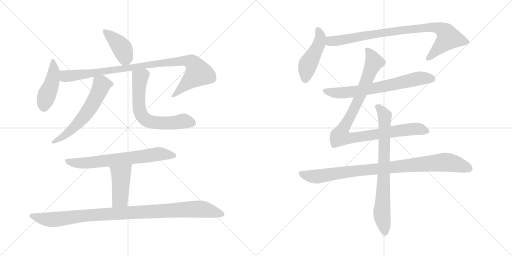
t = 0.00 s
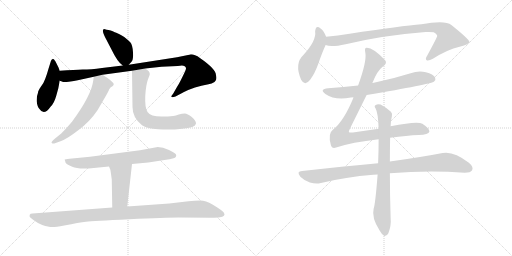
t = 2.32 s
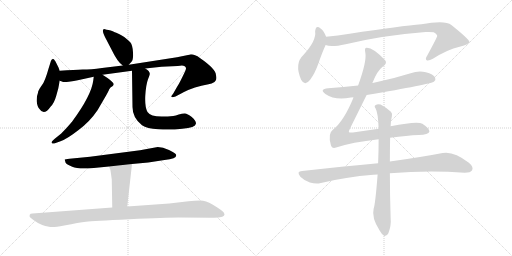
t = 4.65 s
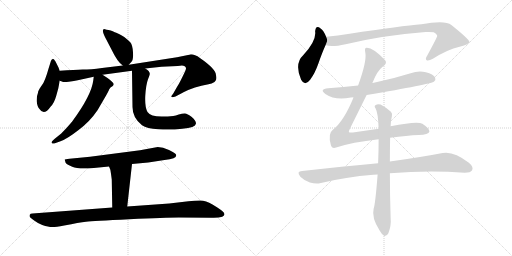
t = 6.97 s
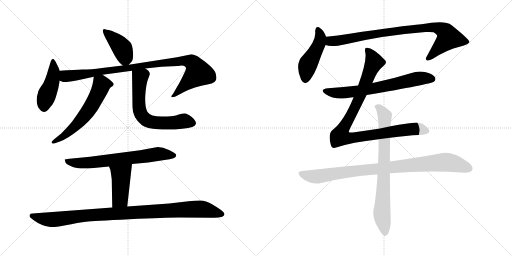
t = 9.30 s
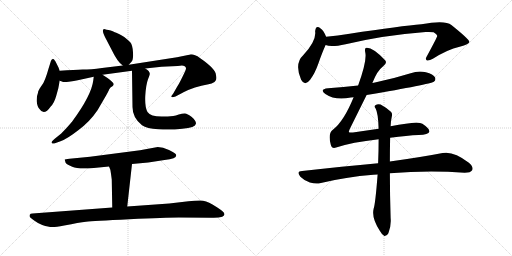
t = 11.62 s

The animated SVG that drew these frames (rendered in a browser with its animation timeline set to each time). Animation: 14 CSS @keyframes rules; one cycle of 11.62 s.

<svg version="1.1" viewBox="0 0 2048 1024" xmlns="http://www.w3.org/2000/svg">
  <g stroke="lightgray" stroke-dasharray="1,1" stroke-width="1" transform="scale(4, 4)">
    <line x1="0" y1="0" x2="256" y2="256"></line>
    <line x1="256" y1="0" x2="0" y2="256"></line>
    <line x1="128" y1="0" x2="128" y2="256"></line>
    <line x1="0" y1="128" x2="256" y2="128"></line>
    <line x1="256" y1="0" x2="512" y2="256"></line>
    <line x1="512" y1="0" x2="256" y2="256"></line>
    <line x1="384" y1="0" x2="384" y2="256"></line>
    <line x1="256" y1="128" x2="512" y2="128"></line>
  </g>
<g transform="scale(1, -1) translate(0, -850)">
   <style type="text/css">
    @keyframes keyframes0 {
      from {
       stroke: black;
       stroke-dashoffset: 414;
       stroke-width: 128;
       }
       57% {
       animation-timing-function: step-end;
       stroke: black;
       stroke-dashoffset: 0;
       stroke-width: 128;
       }
       to {
       stroke: black;
       stroke-width: 1024;
       }
       }
       #make-me-a-hanzi-animation-0 {
         animation: keyframes0 0.586914s both;
         animation-delay: 0.000000s;
         animation-timing-function: linear;
       }
    @keyframes keyframes1 {
      from {
       stroke: black;
       stroke-dashoffset: 448;
       stroke-width: 128;
       }
       59% {
       animation-timing-function: step-end;
       stroke: black;
       stroke-dashoffset: 0;
       stroke-width: 128;
       }
       to {
       stroke: black;
       stroke-width: 1024;
       }
       }
       #make-me-a-hanzi-animation-1 {
         animation: keyframes1 0.614583s both;
         animation-delay: 0.586914s;
         animation-timing-function: linear;
       }
    @keyframes keyframes2 {
      from {
       stroke: black;
       stroke-dashoffset: 971;
       stroke-width: 128;
       }
       76% {
       animation-timing-function: step-end;
       stroke: black;
       stroke-dashoffset: 0;
       stroke-width: 128;
       }
       to {
       stroke: black;
       stroke-width: 1024;
       }
       }
       #make-me-a-hanzi-animation-2 {
         animation: keyframes2 1.040202s both;
         animation-delay: 1.201497s;
         animation-timing-function: linear;
       }
    @keyframes keyframes3 {
      from {
       stroke: black;
       stroke-dashoffset: 602;
       stroke-width: 128;
       }
       66% {
       animation-timing-function: step-end;
       stroke: black;
       stroke-dashoffset: 0;
       stroke-width: 128;
       }
       to {
       stroke: black;
       stroke-width: 1024;
       }
       }
       #make-me-a-hanzi-animation-3 {
         animation: keyframes3 0.739909s both;
         animation-delay: 2.241699s;
         animation-timing-function: linear;
       }
    @keyframes keyframes4 {
      from {
       stroke: black;
       stroke-dashoffset: 655;
       stroke-width: 128;
       }
       68% {
       animation-timing-function: step-end;
       stroke: black;
       stroke-dashoffset: 0;
       stroke-width: 128;
       }
       to {
       stroke: black;
       stroke-width: 1024;
       }
       }
       #make-me-a-hanzi-animation-4 {
         animation: keyframes4 0.783040s both;
         animation-delay: 2.981608s;
         animation-timing-function: linear;
       }
    @keyframes keyframes5 {
      from {
       stroke: black;
       stroke-dashoffset: 693;
       stroke-width: 128;
       }
       69% {
       animation-timing-function: step-end;
       stroke: black;
       stroke-dashoffset: 0;
       stroke-width: 128;
       }
       to {
       stroke: black;
       stroke-width: 1024;
       }
       }
       #make-me-a-hanzi-animation-5 {
         animation: keyframes5 0.813965s both;
         animation-delay: 3.764648s;
         animation-timing-function: linear;
       }
    @keyframes keyframes6 {
      from {
       stroke: black;
       stroke-dashoffset: 441;
       stroke-width: 128;
       }
       59% {
       animation-timing-function: step-end;
       stroke: black;
       stroke-dashoffset: 0;
       stroke-width: 128;
       }
       to {
       stroke: black;
       stroke-width: 1024;
       }
       }
       #make-me-a-hanzi-animation-6 {
         animation: keyframes6 0.608887s both;
         animation-delay: 4.578613s;
         animation-timing-function: linear;
       }
    @keyframes keyframes7 {
      from {
       stroke: black;
       stroke-dashoffset: 1019;
       stroke-width: 128;
       }
       77% {
       animation-timing-function: step-end;
       stroke: black;
       stroke-dashoffset: 0;
       stroke-width: 128;
       }
       to {
       stroke: black;
       stroke-width: 1024;
       }
       }
       #make-me-a-hanzi-animation-7 {
         animation: keyframes7 1.079264s both;
         animation-delay: 5.187500s;
         animation-timing-function: linear;
       }
    @keyframes keyframes8 {
      from {
       stroke: black;
       stroke-dashoffset: 466;
       stroke-width: 128;
       }
       60% {
       animation-timing-function: step-end;
       stroke: black;
       stroke-dashoffset: 0;
       stroke-width: 128;
       }
       to {
       stroke: black;
       stroke-width: 1024;
       }
       }
       #make-me-a-hanzi-animation-8 {
         animation: keyframes8 0.629232s both;
         animation-delay: 6.266764s;
         animation-timing-function: linear;
       }
    @keyframes keyframes9 {
      from {
       stroke: black;
       stroke-dashoffset: 885;
       stroke-width: 128;
       }
       74% {
       animation-timing-function: step-end;
       stroke: black;
       stroke-dashoffset: 0;
       stroke-width: 128;
       }
       to {
       stroke: black;
       stroke-width: 1024;
       }
       }
       #make-me-a-hanzi-animation-9 {
         animation: keyframes9 0.970215s both;
         animation-delay: 6.895996s;
         animation-timing-function: linear;
       }
    @keyframes keyframes10 {
      from {
       stroke: black;
       stroke-dashoffset: 687;
       stroke-width: 128;
       }
       69% {
       animation-timing-function: step-end;
       stroke: black;
       stroke-dashoffset: 0;
       stroke-width: 128;
       }
       to {
       stroke: black;
       stroke-width: 1024;
       }
       }
       #make-me-a-hanzi-animation-10 {
         animation: keyframes10 0.809082s both;
         animation-delay: 7.866211s;
         animation-timing-function: linear;
       }
    @keyframes keyframes11 {
      from {
       stroke: black;
       stroke-dashoffset: 989;
       stroke-width: 128;
       }
       76% {
       animation-timing-function: step-end;
       stroke: black;
       stroke-dashoffset: 0;
       stroke-width: 128;
       }
       to {
       stroke: black;
       stroke-width: 1024;
       }
       }
       #make-me-a-hanzi-animation-11 {
         animation: keyframes11 1.054850s both;
         animation-delay: 8.675293s;
         animation-timing-function: linear;
       }
    @keyframes keyframes12 {
      from {
       stroke: black;
       stroke-dashoffset: 934;
       stroke-width: 128;
       }
       75% {
       animation-timing-function: step-end;
       stroke: black;
       stroke-dashoffset: 0;
       stroke-width: 128;
       }
       to {
       stroke: black;
       stroke-width: 1024;
       }
       }
       #make-me-a-hanzi-animation-12 {
         animation: keyframes12 1.010091s both;
         animation-delay: 9.730143s;
         animation-timing-function: linear;
       }
    @keyframes keyframes13 {
      from {
       stroke: black;
       stroke-dashoffset: 773;
       stroke-width: 128;
       }
       72% {
       animation-timing-function: step-end;
       stroke: black;
       stroke-dashoffset: 0;
       stroke-width: 128;
       }
       to {
       stroke: black;
       stroke-width: 1024;
       }
       }
       #make-me-a-hanzi-animation-13 {
         animation: keyframes13 0.879069s both;
         animation-delay: 10.740234s;
         animation-timing-function: linear;
       }
</style>
<path d="M 515.0 591.5 L 526.0 603.5 Q 534.0 610.5 532.0 641.5 Q 530.0 671.5 521.0 681.5 Q 512.0 690.5 497.0 702.5 Q 471.0 717.5 465.0 719.5 Q 460.0 720.5 451.0 725.5 Q 443.0 729.5 434.0 730.5 Q 426.0 731.5 420.0 733.5 Q 415.0 734.5 413.0 732.5 Q 407.0 725.5 423.0 696.5 L 447.0 650.5 Q 470.0 602.5 491.0 588.5 C 504.0 578.5 504.0 578.5 515.0 591.5 Z" fill="lightgray"></path> 
<path d="M 239.0 567.5 L 234.0 580.5 L 222.0 604.5 Q 215.0 615.5 211.0 614.5 Q 207.0 613.5 204.0 607.5 L 194.0 575.5 Q 187.0 550.5 181.0 535.5 Q 176.0 520.5 164.0 504.5 Q 152.0 487.5 152.0 479.5 Q 146.0 465.5 147.0 444.5 Q 149.0 423.5 158.0 414.5 Q 176.0 385.5 203.0 424.5 Q 217.0 438.5 225.0 467.5 L 233.0 496.5 L 239.0 527.5 L 239.0 567.5 Z" fill="lightgray"></path> 
<path d="M 239.0 527.5 L 248.0 524.5 Q 252.0 520.5 275.0 523.5 Q 298.0 526.5 311.0 529.5 L 375.0 543.5 L 410.0 551.5 L 528.0 567.5 L 581.0 576.5 L 646.0 583.5 L 711.0 586.5 Q 731.0 590.5 737.0 586.5 Q 744.0 582.5 744.0 577.5 Q 745.0 571.5 730.0 543.5 Q 716.0 514.5 709.0 504.5 L 693.0 476.5 L 685.0 465.5 Q 685.0 464.5 687.0 462.5 Q 689.0 459.5 702.0 464.5 L 736.0 482.5 Q 775.0 502.5 834.0 513.5 Q 847.0 515.5 858.0 522.5 Q 869.0 528.5 864.0 550.5 Q 862.0 575.5 801.0 617.5 Q 772.0 636.5 757.0 631.5 L 708.0 621.5 L 515.0 591.5 L 491.0 588.5 L 408.0 578.5 Q 363.0 572.5 331.0 572.5 Q 300.0 571.5 239.0 567.5 C 209.0 565.5 210.0 534.5 239.0 527.5 Z" fill="lightgray"></path> 
<path d="M 375.0 543.5 L 373.0 528.5 Q 366.0 469.5 288.0 363.5 Q 266.0 337.5 245.0 316.5 L 219.0 295.5 Q 203.0 282.5 207.0 278.5 Q 211.0 274.5 217.0 276.5 L 242.0 285.5 Q 268.0 294.5 313.0 329.5 Q 359.0 363.5 390.0 409.5 L 415.0 452.5 Q 434.0 484.5 437.0 493.5 Q 440.0 501.5 451.0 506.5 Q 455.0 511.5 455.0 514.5 Q 455.0 516.5 446.0 525.5 Q 438.0 533.5 430.0 538.5 L 410.0 551.5 C 385.0 567.5 379.0 571.5 375.0 543.5 Z" fill="lightgray"></path> 
<path d="M 528.0 567.5 L 530.0 422.5 Q 530.0 379.5 568.0 349.5 Q 587.0 336.5 633.0 333.5 Q 679.0 329.5 729.0 335.5 Q 782.0 339.5 784.0 356.5 Q 784.0 367.5 767.0 382.5 Q 750.0 396.5 739.0 396.5 Q 728.0 396.5 715.0 392.5 Q 703.0 388.5 693.0 386.5 L 671.0 384.5 L 646.0 384.5 Q 602.0 384.5 590.0 402.5 Q 579.0 419.5 581.0 466.5 Q 584.0 512.5 592.0 533.5 Q 600.0 553.5 599.0 554.5 Q 600.0 565.5 581.0 576.5 C 557.0 594.5 528.0 597.5 528.0 567.5 Z" fill="lightgray"></path> 
<path d="M 631.0 262.5 L 560.0 249.5 L 360.0 223.5 L 278.0 215.5 Q 260.0 213.5 259.0 212.5 Q 258.0 210.5 260.0 208.5 L 262.0 200.5 Q 265.0 193.5 289.0 183.5 Q 313.0 172.5 375.0 178.5 L 436.0 184.5 L 528.0 194.5 L 593.0 200.5 L 658.0 210.5 Q 681.0 212.5 694.0 217.5 Q 708.0 221.5 704.0 232.5 Q 702.0 238.5 676.0 250.5 Q 651.0 262.5 631.0 262.5 Z" fill="lightgray"></path> 
<path d="M 436.0 184.5 L 441.0 172.5 Q 442.0 171.5 447.0 132.5 L 449.0 20.5 C 450.0 -9.5 506.0 -5.5 509.0 24.5 L 528.0 194.5 C 531.0 224.5 424.0 212.5 436.0 184.5 Z" fill="lightgray"></path> 
<path d="M 449.0 20.5 L 130.0 -3.5 Q 121.0 -3.5 119.0 -8.5 Q 117.0 -14.5 120.0 -18.5 Q 128.0 -25.5 138.0 -32.5 Q 148.0 -40.5 169.0 -49.5 Q 198.0 -58.5 210.0 -57.5 Q 223.0 -57.5 257.0 -51.5 Q 317.0 -39.5 344.0 -36.5 Q 371.0 -33.5 517.0 -26.5 Q 664.0 -19.5 715.0 -19.5 L 846.0 -20.5 Q 875.0 -21.5 889.0 -16.5 Q 907.0 -9.5 889.0 6.5 Q 878.0 15.5 850.0 32.5 Q 823.0 48.5 801.0 48.5 Q 779.0 48.5 754.0 45.5 L 677.0 36.5 L 509.0 24.5 L 449.0 20.5 Z" fill="lightgray"></path> 
<path d="M 1304.5 703.0 Q 1294.5 728.0 1282.5 736.0 Q 1263.5 752.0 1260.5 725.0 Q 1266.5 688.0 1213.5 630.0 Q 1176.5 596.0 1204.5 531.0 Q 1219.5 503.0 1240.5 531.0 Q 1259.5 556.0 1273.5 596.0 Q 1289.5 642.0 1302.5 670.0 C 1310.5 688.0 1310.5 688.0 1304.5 703.0 Z" fill="lightgray"></path> 
<path d="M 1302.5 670.0 Q 1323.5 660.0 1382.5 673.0 Q 1532.5 709.0 1702.5 722.0 Q 1724.5 723.0 1734.5 721.0 Q 1750.5 712.0 1748.5 705.0 Q 1748.5 701.0 1708.5 627.0 Q 1699.5 614.0 1706.5 609.0 Q 1713.5 605.0 1731.5 615.0 Q 1789.5 652.0 1838.5 663.0 Q 1878.5 673.0 1877.5 683.0 Q 1876.5 693.0 1805.5 750.0 Q 1780.5 771.0 1685.5 753.0 Q 1607.5 747.0 1398.5 715.0 Q 1350.5 708.0 1304.5 703.0 C 1274.5 700.0 1273.5 676.0 1302.5 670.0 Z" fill="lightgray"></path> 
<path d="M 1466.5 470.0 Q 1721.5 513.0 1735.5 523.0 Q 1744.5 530.0 1740.5 540.0 Q 1733.5 553.0 1703.5 561.0 Q 1673.5 568.0 1642.5 557.0 Q 1572.5 535.0 1495.5 519.0 Q 1492.5 519.0 1489.5 518.0 L 1432.5 508.0 Q 1374.5 502.0 1312.5 497.0 Q 1275.5 493.0 1301.5 474.0 Q 1340.5 447.0 1403.5 460.0 Q 1406.5 461.0 1414.5 461.0 L 1466.5 470.0 Z" fill="lightgray"></path> 
<path d="M 1560.5 299.0 Q 1629.5 308.0 1674.5 310.0 Q 1714.5 311.0 1717.5 323.0 Q 1718.5 336.0 1689.5 355.0 Q 1670.5 367.0 1562.5 345.0 L 1514.5 335.0 L 1411.5 320.0 Q 1396.5 319.0 1395.5 322.0 Q 1394.5 325.0 1400.5 337.0 L 1466.5 470.0 L 1489.5 518.0 Q 1508.5 567.0 1531.5 584.0 Q 1550.5 597.0 1540.5 609.0 Q 1492.5 660.0 1466.5 659.0 Q 1456.5 659.0 1461.5 638.0 Q 1467.5 605.0 1432.5 508.0 L 1414.5 461.0 Q 1375.5 365.0 1331.5 331.0 Q 1310.5 316.0 1323.5 270.0 Q 1327.5 254.0 1344.5 260.0 Q 1407.5 281.0 1514.5 293.0 L 1560.5 299.0 Z" fill="lightgray"></path> 
<path d="M 1512.5 197.0 Q 1371.5 184.0 1208.5 166.0 Q 1183.5 165.0 1201.5 143.0 Q 1217.5 127.0 1239.5 120.0 Q 1264.5 113.0 1283.5 118.0 Q 1382.5 142.0 1493.5 151.0 Q 1500.5 152.0 1510.5 152.0 L 1559.5 157.0 Q 1712.5 169.0 1858.5 159.0 Q 1882.5 159.0 1888.5 169.0 Q 1895.5 182.0 1875.5 199.0 Q 1814.5 247.0 1770.5 238.0 Q 1688.5 222.0 1559.5 204.0 L 1512.5 197.0 Z" fill="lightgray"></path> 
<path d="M 1562.5 345.0 Q 1563.5 370.0 1567.5 385.0 Q 1570.5 397.0 1563.5 403.0 Q 1541.5 422.0 1522.5 432.0 Q 1510.5 436.0 1501.5 429.0 Q 1495.5 425.0 1502.5 416.0 Q 1512.5 398.0 1514.5 335.0 L 1514.5 293.0 Q 1514.5 245.0 1512.5 197.0 L 1510.5 152.0 Q 1501.5 35.0 1494.5 15.0 Q 1485.5 -21.0 1518.5 -72.0 Q 1528.5 -90.0 1537.5 -94.0 Q 1547.5 -95.0 1553.5 -83.0 Q 1565.5 -52.0 1562.5 -22.0 Q 1559.5 72.0 1559.5 157.0 L 1559.5 204.0 Q 1559.5 252.0 1560.5 299.0 L 1562.5 345.0 Z" fill="lightgray"></path> 
      <clipPath id="make-me-a-hanzi-clip-0">
      <path d="M 515.0 591.5 L 526.0 603.5 Q 534.0 610.5 532.0 641.5 Q 530.0 671.5 521.0 681.5 Q 512.0 690.5 497.0 702.5 Q 471.0 717.5 465.0 719.5 Q 460.0 720.5 451.0 725.5 Q 443.0 729.5 434.0 730.5 Q 426.0 731.5 420.0 733.5 Q 415.0 734.5 413.0 732.5 Q 407.0 725.5 423.0 696.5 L 447.0 650.5 Q 470.0 602.5 491.0 588.5 C 504.0 578.5 504.0 578.5 515.0 591.5 Z" fill="lightgray"></path>
      </clipPath>
      <path clip-path="url(#make-me-a-hanzi-clip-0)" d="M 417.0 727.5 L 490.0 655.5 L 500.0 619.5 L 495.0 602.5 " fill="none" id="make-me-a-hanzi-animation-0" stroke-dasharray="286 572" stroke-linecap="round"></path>

      <clipPath id="make-me-a-hanzi-clip-1">
      <path d="M 239.0 567.5 L 234.0 580.5 L 222.0 604.5 Q 215.0 615.5 211.0 614.5 Q 207.0 613.5 204.0 607.5 L 194.0 575.5 Q 187.0 550.5 181.0 535.5 Q 176.0 520.5 164.0 504.5 Q 152.0 487.5 152.0 479.5 Q 146.0 465.5 147.0 444.5 Q 149.0 423.5 158.0 414.5 Q 176.0 385.5 203.0 424.5 Q 217.0 438.5 225.0 467.5 L 233.0 496.5 L 239.0 527.5 L 239.0 567.5 Z" fill="lightgray"></path>
      </clipPath>
      <path clip-path="url(#make-me-a-hanzi-clip-1)" d="M 213.0 605.5 L 216.0 565.5 L 209.0 525.5 L 177.0 441.5 L 175.0 420.5 " fill="none" id="make-me-a-hanzi-animation-1" stroke-dasharray="320 640" stroke-linecap="round"></path>

      <clipPath id="make-me-a-hanzi-clip-2">
      <path d="M 239.0 527.5 L 248.0 524.5 Q 252.0 520.5 275.0 523.5 Q 298.0 526.5 311.0 529.5 L 375.0 543.5 L 410.0 551.5 L 528.0 567.5 L 581.0 576.5 L 646.0 583.5 L 711.0 586.5 Q 731.0 590.5 737.0 586.5 Q 744.0 582.5 744.0 577.5 Q 745.0 571.5 730.0 543.5 Q 716.0 514.5 709.0 504.5 L 693.0 476.5 L 685.0 465.5 Q 685.0 464.5 687.0 462.5 Q 689.0 459.5 702.0 464.5 L 736.0 482.5 Q 775.0 502.5 834.0 513.5 Q 847.0 515.5 858.0 522.5 Q 869.0 528.5 864.0 550.5 Q 862.0 575.5 801.0 617.5 Q 772.0 636.5 757.0 631.5 L 708.0 621.5 L 515.0 591.5 L 491.0 588.5 L 408.0 578.5 Q 363.0 572.5 331.0 572.5 Q 300.0 571.5 239.0 567.5 C 209.0 565.5 210.0 534.5 239.0 527.5 Z" fill="lightgray"></path>
      </clipPath>
      <path clip-path="url(#make-me-a-hanzi-clip-2)" d="M 249.0 560.5 L 259.0 547.5 L 279.0 546.5 L 643.0 598.5 L 730.0 607.5 L 766.0 600.5 L 776.0 593.5 L 794.0 558.5 L 693.0 468.5 " fill="none" id="make-me-a-hanzi-animation-2" stroke-dasharray="843 1686" stroke-linecap="round"></path>

      <clipPath id="make-me-a-hanzi-clip-3">
      <path d="M 375.0 543.5 L 373.0 528.5 Q 366.0 469.5 288.0 363.5 Q 266.0 337.5 245.0 316.5 L 219.0 295.5 Q 203.0 282.5 207.0 278.5 Q 211.0 274.5 217.0 276.5 L 242.0 285.5 Q 268.0 294.5 313.0 329.5 Q 359.0 363.5 390.0 409.5 L 415.0 452.5 Q 434.0 484.5 437.0 493.5 Q 440.0 501.5 451.0 506.5 Q 455.0 511.5 455.0 514.5 Q 455.0 516.5 446.0 525.5 Q 438.0 533.5 430.0 538.5 L 410.0 551.5 C 385.0 567.5 379.0 571.5 375.0 543.5 Z" fill="lightgray"></path>
      </clipPath>
      <path clip-path="url(#make-me-a-hanzi-clip-3)" d="M 444.0 514.5 L 406.0 511.5 L 368.0 429.5 L 336.0 384.5 L 282.0 327.5 L 213.0 280.5 " fill="none" id="make-me-a-hanzi-animation-3" stroke-dasharray="474 948" stroke-linecap="round"></path>

      <clipPath id="make-me-a-hanzi-clip-4">
      <path d="M 528.0 567.5 L 530.0 422.5 Q 530.0 379.5 568.0 349.5 Q 587.0 336.5 633.0 333.5 Q 679.0 329.5 729.0 335.5 Q 782.0 339.5 784.0 356.5 Q 784.0 367.5 767.0 382.5 Q 750.0 396.5 739.0 396.5 Q 728.0 396.5 715.0 392.5 Q 703.0 388.5 693.0 386.5 L 671.0 384.5 L 646.0 384.5 Q 602.0 384.5 590.0 402.5 Q 579.0 419.5 581.0 466.5 Q 584.0 512.5 592.0 533.5 Q 600.0 553.5 599.0 554.5 Q 600.0 565.5 581.0 576.5 C 557.0 594.5 528.0 597.5 528.0 567.5 Z" fill="lightgray"></path>
      </clipPath>
      <path clip-path="url(#make-me-a-hanzi-clip-4)" d="M 536.0 560.5 L 560.0 538.5 L 555.0 430.5 L 565.0 390.5 L 580.0 374.5 L 627.0 359.5 L 667.0 357.5 L 744.0 365.5 L 771.0 358.5 " fill="none" id="make-me-a-hanzi-animation-4" stroke-dasharray="527 1054" stroke-linecap="round"></path>

      <clipPath id="make-me-a-hanzi-clip-5">
      <path d="M 631.0 262.5 L 560.0 249.5 L 360.0 223.5 L 278.0 215.5 Q 260.0 213.5 259.0 212.5 Q 258.0 210.5 260.0 208.5 L 262.0 200.5 Q 265.0 193.5 289.0 183.5 Q 313.0 172.5 375.0 178.5 L 436.0 184.5 L 528.0 194.5 L 593.0 200.5 L 658.0 210.5 Q 681.0 212.5 694.0 217.5 Q 708.0 221.5 704.0 232.5 Q 702.0 238.5 676.0 250.5 Q 651.0 262.5 631.0 262.5 Z" fill="lightgray"></path>
      </clipPath>
      <path clip-path="url(#make-me-a-hanzi-clip-5)" d="M 262.0 211.5 L 286.0 200.5 L 346.0 198.5 L 629.0 234.5 L 694.0 228.5 " fill="none" id="make-me-a-hanzi-animation-5" stroke-dasharray="565 1130" stroke-linecap="round"></path>

      <clipPath id="make-me-a-hanzi-clip-6">
      <path d="M 436.0 184.5 L 441.0 172.5 Q 442.0 171.5 447.0 132.5 L 449.0 20.5 C 450.0 -9.5 506.0 -5.5 509.0 24.5 L 528.0 194.5 C 531.0 224.5 424.0 212.5 436.0 184.5 Z" fill="lightgray"></path>
      </clipPath>
      <path clip-path="url(#make-me-a-hanzi-clip-6)" d="M 521.0 187.5 L 483.0 148.5 L 480.0 54.5 L 456.0 27.5 " fill="none" id="make-me-a-hanzi-animation-6" stroke-dasharray="313 626" stroke-linecap="round"></path>

      <clipPath id="make-me-a-hanzi-clip-7">
      <path d="M 449.0 20.5 L 130.0 -3.5 Q 121.0 -3.5 119.0 -8.5 Q 117.0 -14.5 120.0 -18.5 Q 128.0 -25.5 138.0 -32.5 Q 148.0 -40.5 169.0 -49.5 Q 198.0 -58.5 210.0 -57.5 Q 223.0 -57.5 257.0 -51.5 Q 317.0 -39.5 344.0 -36.5 Q 371.0 -33.5 517.0 -26.5 Q 664.0 -19.5 715.0 -19.5 L 846.0 -20.5 Q 875.0 -21.5 889.0 -16.5 Q 907.0 -9.5 889.0 6.5 Q 878.0 15.5 850.0 32.5 Q 823.0 48.5 801.0 48.5 Q 779.0 48.5 754.0 45.5 L 677.0 36.5 L 509.0 24.5 L 449.0 20.5 Z" fill="lightgray"></path>
      </clipPath>
      <path clip-path="url(#make-me-a-hanzi-clip-7)" d="M 128.0 -12.5 L 172.0 -24.5 L 214.0 -27.5 L 379.0 -8.5 L 794.0 14.5 L 886.0 -4.5 " fill="none" id="make-me-a-hanzi-animation-7" stroke-dasharray="891 1782" stroke-linecap="round"></path>

      <clipPath id="make-me-a-hanzi-clip-8">
      <path d="M 1304.5 703.0 Q 1294.5 728.0 1282.5 736.0 Q 1263.5 752.0 1260.5 725.0 Q 1266.5 688.0 1213.5 630.0 Q 1176.5 596.0 1204.5 531.0 Q 1219.5 503.0 1240.5 531.0 Q 1259.5 556.0 1273.5 596.0 Q 1289.5 642.0 1302.5 670.0 C 1310.5 688.0 1310.5 688.0 1304.5 703.0 Z" fill="lightgray"></path>
      </clipPath>
      <path clip-path="url(#make-me-a-hanzi-clip-8)" d="M 1271.5 730.0 L 1281.5 699.0 L 1277.5 677.0 L 1231.5 591.0 L 1221.5 534.0 " fill="none" id="make-me-a-hanzi-animation-8" stroke-dasharray="338 676" stroke-linecap="round"></path>

      <clipPath id="make-me-a-hanzi-clip-9">
      <path d="M 1302.5 670.0 Q 1323.5 660.0 1382.5 673.0 Q 1532.5 709.0 1702.5 722.0 Q 1724.5 723.0 1734.5 721.0 Q 1750.5 712.0 1748.5 705.0 Q 1748.5 701.0 1708.5 627.0 Q 1699.5 614.0 1706.5 609.0 Q 1713.5 605.0 1731.5 615.0 Q 1789.5 652.0 1838.5 663.0 Q 1878.5 673.0 1877.5 683.0 Q 1876.5 693.0 1805.5 750.0 Q 1780.5 771.0 1685.5 753.0 Q 1607.5 747.0 1398.5 715.0 Q 1350.5 708.0 1304.5 703.0 C 1274.5 700.0 1273.5 676.0 1302.5 670.0 Z" fill="lightgray"></path>
      </clipPath>
      <path clip-path="url(#make-me-a-hanzi-clip-9)" d="M 1308.5 675.0 L 1322.5 685.0 L 1576.5 726.0 L 1721.5 741.0 L 1767.5 732.0 L 1782.5 721.0 L 1794.5 699.0 L 1711.5 615.0 " fill="none" id="make-me-a-hanzi-animation-9" stroke-dasharray="757 1514" stroke-linecap="round"></path>

      <clipPath id="make-me-a-hanzi-clip-10">
      <path d="M 1466.5 470.0 Q 1721.5 513.0 1735.5 523.0 Q 1744.5 530.0 1740.5 540.0 Q 1733.5 553.0 1703.5 561.0 Q 1673.5 568.0 1642.5 557.0 Q 1572.5 535.0 1495.5 519.0 Q 1492.5 519.0 1489.5 518.0 L 1432.5 508.0 Q 1374.5 502.0 1312.5 497.0 Q 1275.5 493.0 1301.5 474.0 Q 1340.5 447.0 1403.5 460.0 Q 1406.5 461.0 1414.5 461.0 L 1466.5 470.0 Z" fill="lightgray"></path>
      </clipPath>
      <path clip-path="url(#make-me-a-hanzi-clip-10)" d="M 1304.5 487.0 L 1349.5 478.0 L 1391.5 480.0 L 1503.5 497.0 L 1680.5 537.0 L 1728.5 534.0 " fill="none" id="make-me-a-hanzi-animation-10" stroke-dasharray="559 1118" stroke-linecap="round"></path>

      <clipPath id="make-me-a-hanzi-clip-11">
      <path d="M 1560.5 299.0 Q 1629.5 308.0 1674.5 310.0 Q 1714.5 311.0 1717.5 323.0 Q 1718.5 336.0 1689.5 355.0 Q 1670.5 367.0 1562.5 345.0 L 1514.5 335.0 L 1411.5 320.0 Q 1396.5 319.0 1395.5 322.0 Q 1394.5 325.0 1400.5 337.0 L 1466.5 470.0 L 1489.5 518.0 Q 1508.5 567.0 1531.5 584.0 Q 1550.5 597.0 1540.5 609.0 Q 1492.5 660.0 1466.5 659.0 Q 1456.5 659.0 1461.5 638.0 Q 1467.5 605.0 1432.5 508.0 L 1414.5 461.0 Q 1375.5 365.0 1331.5 331.0 Q 1310.5 316.0 1323.5 270.0 Q 1327.5 254.0 1344.5 260.0 Q 1407.5 281.0 1514.5 293.0 L 1560.5 299.0 Z" fill="lightgray"></path>
      </clipPath>
      <path clip-path="url(#make-me-a-hanzi-clip-11)" d="M 1469.5 649.0 L 1496.5 602.0 L 1425.5 432.0 L 1360.5 305.0 L 1398.5 297.0 L 1656.5 334.0 L 1708.5 325.0 " fill="none" id="make-me-a-hanzi-animation-11" stroke-dasharray="861 1722" stroke-linecap="round"></path>

      <clipPath id="make-me-a-hanzi-clip-12">
      <path d="M 1512.5 197.0 Q 1371.5 184.0 1208.5 166.0 Q 1183.5 165.0 1201.5 143.0 Q 1217.5 127.0 1239.5 120.0 Q 1264.5 113.0 1283.5 118.0 Q 1382.5 142.0 1493.5 151.0 Q 1500.5 152.0 1510.5 152.0 L 1559.5 157.0 Q 1712.5 169.0 1858.5 159.0 Q 1882.5 159.0 1888.5 169.0 Q 1895.5 182.0 1875.5 199.0 Q 1814.5 247.0 1770.5 238.0 Q 1688.5 222.0 1559.5 204.0 L 1512.5 197.0 Z" fill="lightgray"></path>
      </clipPath>
      <path clip-path="url(#make-me-a-hanzi-clip-12)" d="M 1205.5 154.0 L 1272.5 144.0 L 1464.5 171.0 L 1780.5 201.0 L 1811.5 198.0 L 1875.5 176.0 " fill="none" id="make-me-a-hanzi-animation-12" stroke-dasharray="806 1612" stroke-linecap="round"></path>

      <clipPath id="make-me-a-hanzi-clip-13">
      <path d="M 1562.5 345.0 Q 1563.5 370.0 1567.5 385.0 Q 1570.5 397.0 1563.5 403.0 Q 1541.5 422.0 1522.5 432.0 Q 1510.5 436.0 1501.5 429.0 Q 1495.5 425.0 1502.5 416.0 Q 1512.5 398.0 1514.5 335.0 L 1514.5 293.0 Q 1514.5 245.0 1512.5 197.0 L 1510.5 152.0 Q 1501.5 35.0 1494.5 15.0 Q 1485.5 -21.0 1518.5 -72.0 Q 1528.5 -90.0 1537.5 -94.0 Q 1547.5 -95.0 1553.5 -83.0 Q 1565.5 -52.0 1562.5 -22.0 Q 1559.5 72.0 1559.5 157.0 L 1559.5 204.0 Q 1559.5 252.0 1560.5 299.0 L 1562.5 345.0 Z" fill="lightgray"></path>
      </clipPath>
      <path clip-path="url(#make-me-a-hanzi-clip-13)" d="M 1509.5 423.0 L 1539.5 387.0 L 1527.5 -11.0 L 1539.5 -82.0 " fill="none" id="make-me-a-hanzi-animation-13" stroke-dasharray="645 1290" stroke-linecap="round"></path>

</g>
</svg>
